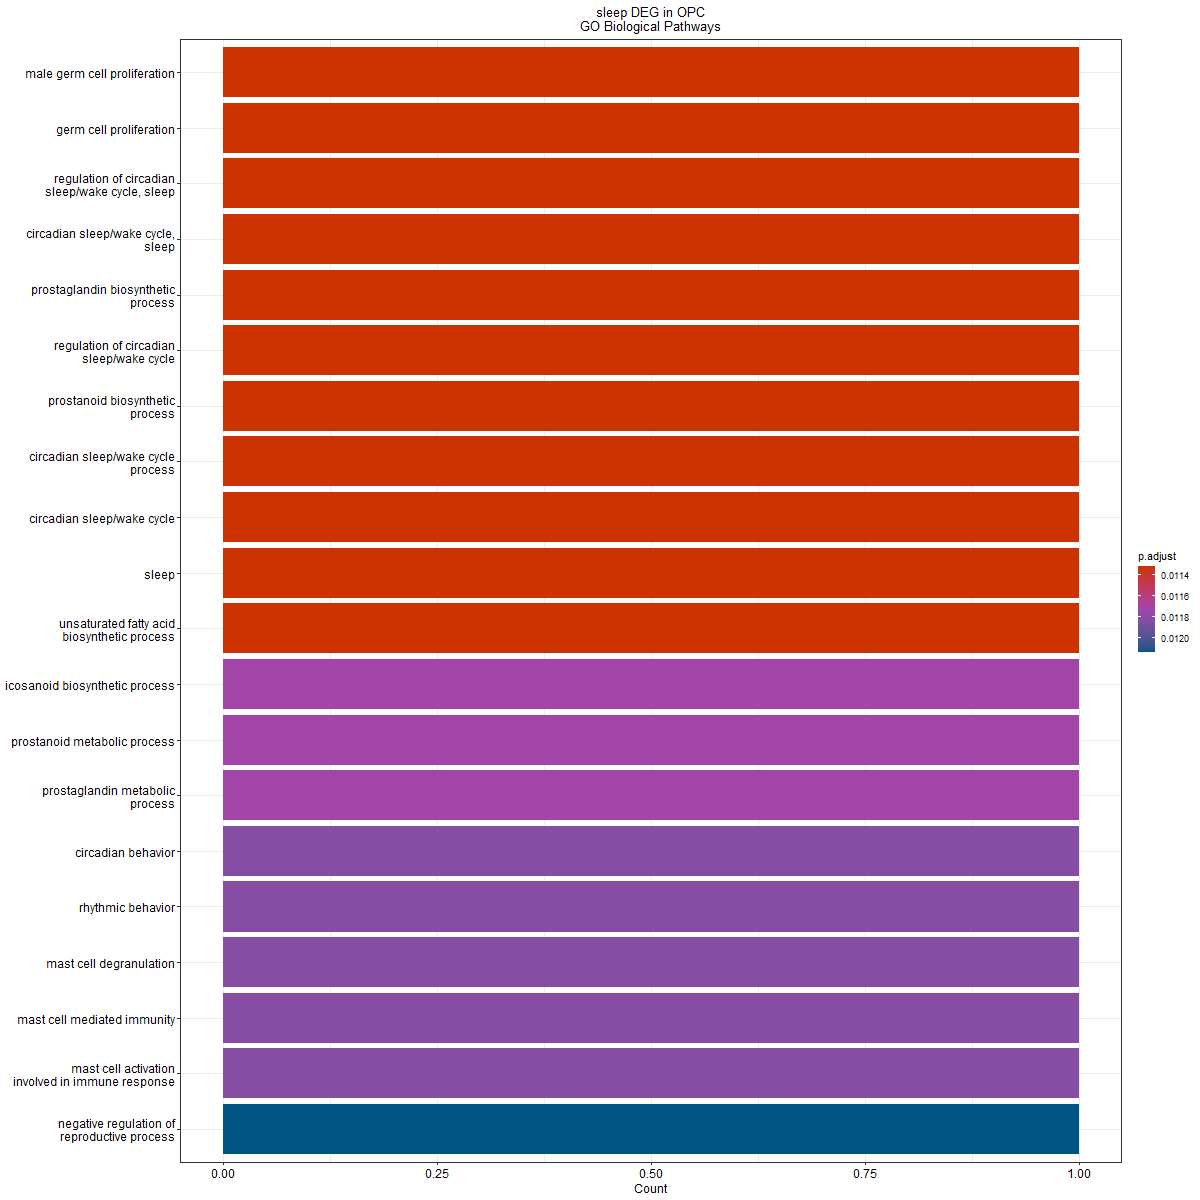

Data behind this chart, as committed beside it:
ID, Description, GeneRatio, BgRatio, pvalue, p.adjust, qvalue, geneID, Count
GO:0002176, male germ cell proliferation, 1/2, 12/28943, 0.0008291, 0.01132, NA, Ptgds, 1
GO:0036093, germ cell proliferation, 1/2, 14/28943, 0.0009672, 0.01132, NA, Ptgds, 1
GO:0045187, regulation of circadian sleep/wake cycle…, 1/2, 27/28943, 0.001865, 0.01132, NA, Ptgds, 1
GO:0050802, circadian sleep/wake cycle, sleep, 1/2, 29/28943, 0.002003, 0.01132, NA, Ptgds, 1
GO:0001516, prostaglandin biosynthetic process, 1/2, 30/28943, 0.002072, 0.01132, NA, Ptgds, 1
GO:0042749, regulation of circadian sleep/wake cycle, 1/2, 30/28943, 0.002072, 0.01132, NA, Ptgds, 1
GO:0046457, prostanoid biosynthetic process, 1/2, 30/28943, 0.002072, 0.01132, NA, Ptgds, 1
GO:0022410, circadian sleep/wake cycle process, 1/2, 32/28943, 0.00221, 0.01132, NA, Ptgds, 1
GO:0042745, circadian sleep/wake cycle, 1/2, 38/28943, 0.002624, 0.01132, NA, Ptgds, 1
GO:0030431, sleep, 1/2, 39/28943, 0.002693, 0.01132, NA, Ptgds, 1
GO:0006636, unsaturated fatty acid biosynthetic proc…, 1/2, 41/28943, 0.002831, 0.01132, NA, Ptgds, 1
GO:0046456, icosanoid biosynthetic process, 1/2, 51/28943, 0.003521, 0.01172, NA, Ptgds, 1
GO:0006692, prostanoid metabolic process, 1/2, 54/28943, 0.003728, 0.01172, NA, Ptgds, 1
GO:0006693, prostaglandin metabolic process, 1/2, 54/28943, 0.003728, 0.01172, NA, Ptgds, 1
GO:0048512, circadian behavior, 1/2, 63/28943, 0.004349, 0.01183, NA, Ptgds, 1
GO:0007622, rhythmic behavior, 1/2, 66/28943, 0.004556, 0.01183, NA, Ptgds, 1
GO:0043303, mast cell degranulation, 1/2, 71/28943, 0.0049, 0.01183, NA, Ptgds, 1
GO:0002448, mast cell mediated immunity, 1/2, 73/28943, 0.005038, 0.01183, NA, Ptgds, 1
GO:0002279, mast cell activation involved in immune …, 1/2, 74/28943, 0.005107, 0.01183, NA, Ptgds, 1
GO:2000242, negative regulation of reproductive proc…, 1/2, 80/28943, 0.005521, 0.01215, NA, Ptgds, 1
GO:0045576, mast cell activation, 1/2, 99/28943, 0.006829, 0.0125, NA, Ptgds, 1
GO:0043299, leukocyte degranulation, 1/2, 101/28943, 0.006967, 0.0125, NA, Ptgds, 1
GO:0032418, lysosome localization, 1/2, 103/28943, 0.007105, 0.0125, NA, Ptgds, 1
GO:0050795, regulation of behavior, 1/2, 103/28943, 0.007105, 0.0125, NA, Ptgds, 1
GO:1990849, vacuolar localization, 1/2, 103/28943, 0.007105, 0.0125, NA, Ptgds, 1
GO:0002275, myeloid cell activation involved in immu…, 1/2, 120/28943, 0.008275, 0.01391, NA, Ptgds, 1
GO:0042752, regulation of circadian rhythm, 1/2, 129/28943, 0.008894, 0.01391, NA, Ptgds, 1
GO:0002444, myeloid leukocyte mediated immunity, 1/2, 133/28943, 0.00917, 0.01391, NA, Ptgds, 1
GO:0033559, unsaturated fatty acid metabolic process, 1/2, 133/28943, 0.00917, 0.01391, NA, Ptgds, 1
GO:0006690, icosanoid metabolic process, 1/2, 142/28943, 0.009788, 0.01436, NA, Ptgds, 1
GO:0006633, fatty acid biosynthetic process, 1/2, 154/28943, 0.01061, 0.01506, NA, Ptgds, 1
GO:0072330, monocarboxylic acid biosynthetic process, 1/2, 209/28943, 0.01439, 0.01979, NA, Ptgds, 1
GO:0007623, circadian rhythm, 1/2, 222/28943, 0.01528, 0.02004, NA, Ptgds, 1
GO:2000241, regulation of reproductive process, 1/2, 225/28943, 0.01549, 0.02004, NA, Ptgds, 1
GO:0002274, myeloid leukocyte activation, 1/2, 272/28943, 0.01871, 0.02352, NA, Ptgds, 1
GO:0045055, regulated exocytosis, 1/2, 291/28943, 0.02001, 0.02373, NA, Ptgds, 1
GO:0046394, carboxylic acid biosynthetic process, 1/2, 298/28943, 0.02049, 0.02373, NA, Ptgds, 1
GO:0016053, organic acid biosynthetic process, 1/2, 299/28943, 0.02055, 0.02373, NA, Ptgds, 1
GO:0048511, rhythmic process, 1/2, 306/28943, 0.02103, 0.02373, NA, Ptgds, 1
GO:0002366, leukocyte activation involved in immune …, 1/2, 328/28943, 0.02254, 0.02448, NA, Ptgds, 1
GO:0002263, cell activation involved in immune respo…, 1/2, 332/28943, 0.02281, 0.02448, NA, Ptgds, 1
GO:0006887, exocytosis, 1/2, 422/28943, 0.02895, 0.03033, NA, Ptgds, 1
GO:0006631, fatty acid metabolic process, 1/2, 453/28943, 0.03106, 0.03119, NA, Ptgds, 1
GO:0051656, establishment of organelle localization, 1/2, 455/28943, 0.03119, 0.03119, NA, Ptgds, 1
